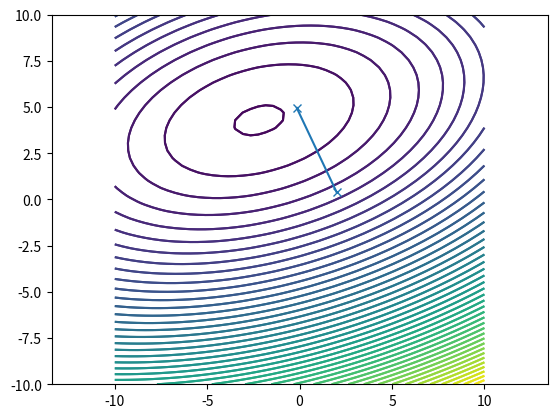

Write the Python code that produced this figure.
#!/usr/bin/env python
# coding: utf-8

# # Conjugate Gradient Method

# In[1]:


import numpy as np
import numpy.linalg as la
import scipy.optimize as sopt
import matplotlib.pyplot as pt


# Let's make up a random linear system with an SPD $A$:

# In[2]:


np.random.seed(25)
n = 2
Q = la.qr(np.random.randn(n, n))[0]
A = Q @ (np.diag(np.random.rand(n)) @ Q.T)

b = np.random.randn(n)


# Here's the objective function for CG:

# In[3]:


def phi(xvec):
    x, y = xvec
    return 0.5*(A[0,0]*x*x + 2*A[1,0]*x*y +  A[1,1]*y*y) - x*b[0] - y*b[1]

def dphi(xvec):
    x, y = xvec
    return np.array([
            A[0,0]*x + A[0,1]*y - b[0],
            A[1,0]*x + A[1,1]*y - b[1]
        ])


# Here's the function $\phi$ as a "contour plot":

# In[4]:


xmesh, ymesh = np.mgrid[-10:10:50j,-10:10:50j]
phimesh = phi(np.array([xmesh, ymesh]))
pt.axis("equal")
pt.contour(xmesh, ymesh, phimesh, 50)


# ## Running Conjugate Gradients ("CG")
# 
# Initialize the method:

# In[5]:


x0 = np.array([2, 2./5])
#x0 = np.array([2, 1])

iterates = [x0]
gradients = [dphi(x0)]
directions = [-dphi(x0)]


# Evaluate this cell many times in-place:

# In[9]:


x = iterates[-1]
s = directions[-1]

def f1d(alpha):
    return phi(x + alpha*s)

alpha_opt = sopt.golden(f1d)
next_x = x + alpha_opt*s

g = dphi(next_x)
last_g = gradients[-1]
gradients.append(g)

beta = np.dot(g, g)/np.dot(last_g, last_g)
directions.append(-g + beta*directions[-1])

print(phi(next_x))

iterates.append(next_x)

# plot function and iterates
pt.axis("equal")
pt.contour(xmesh, ymesh, phimesh, 50)
it_array = np.array(iterates)
pt.plot(it_array.T[0], it_array.T[1], "x-")


# In[ ]:




